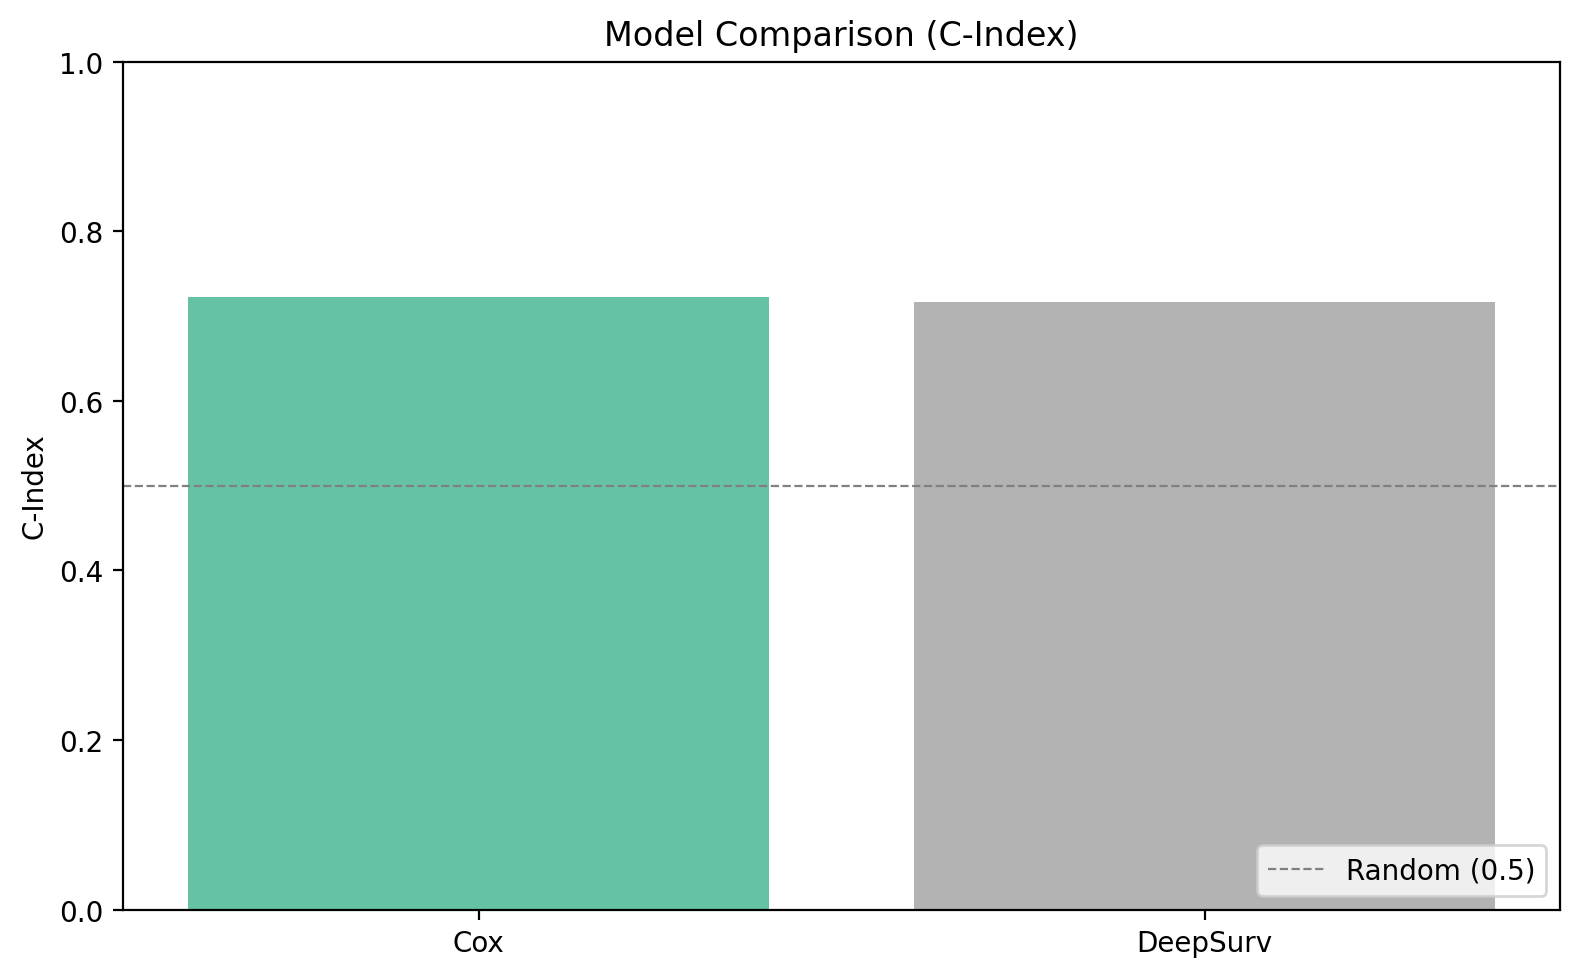

Source data for this figure (header and first rows):
Model, C-index, N Samples, N Events, Event Rate, Brier t=2.4, Brier t=4.8, Brier t=9.7
Cox, 0.7226, 1000, 350, 35.00%, 0.1018, 0.1921, 0.2256
DeepSurv, 0.717, 1000, 350, 35.00%, 0.1004, 0.1873, 0.2137
